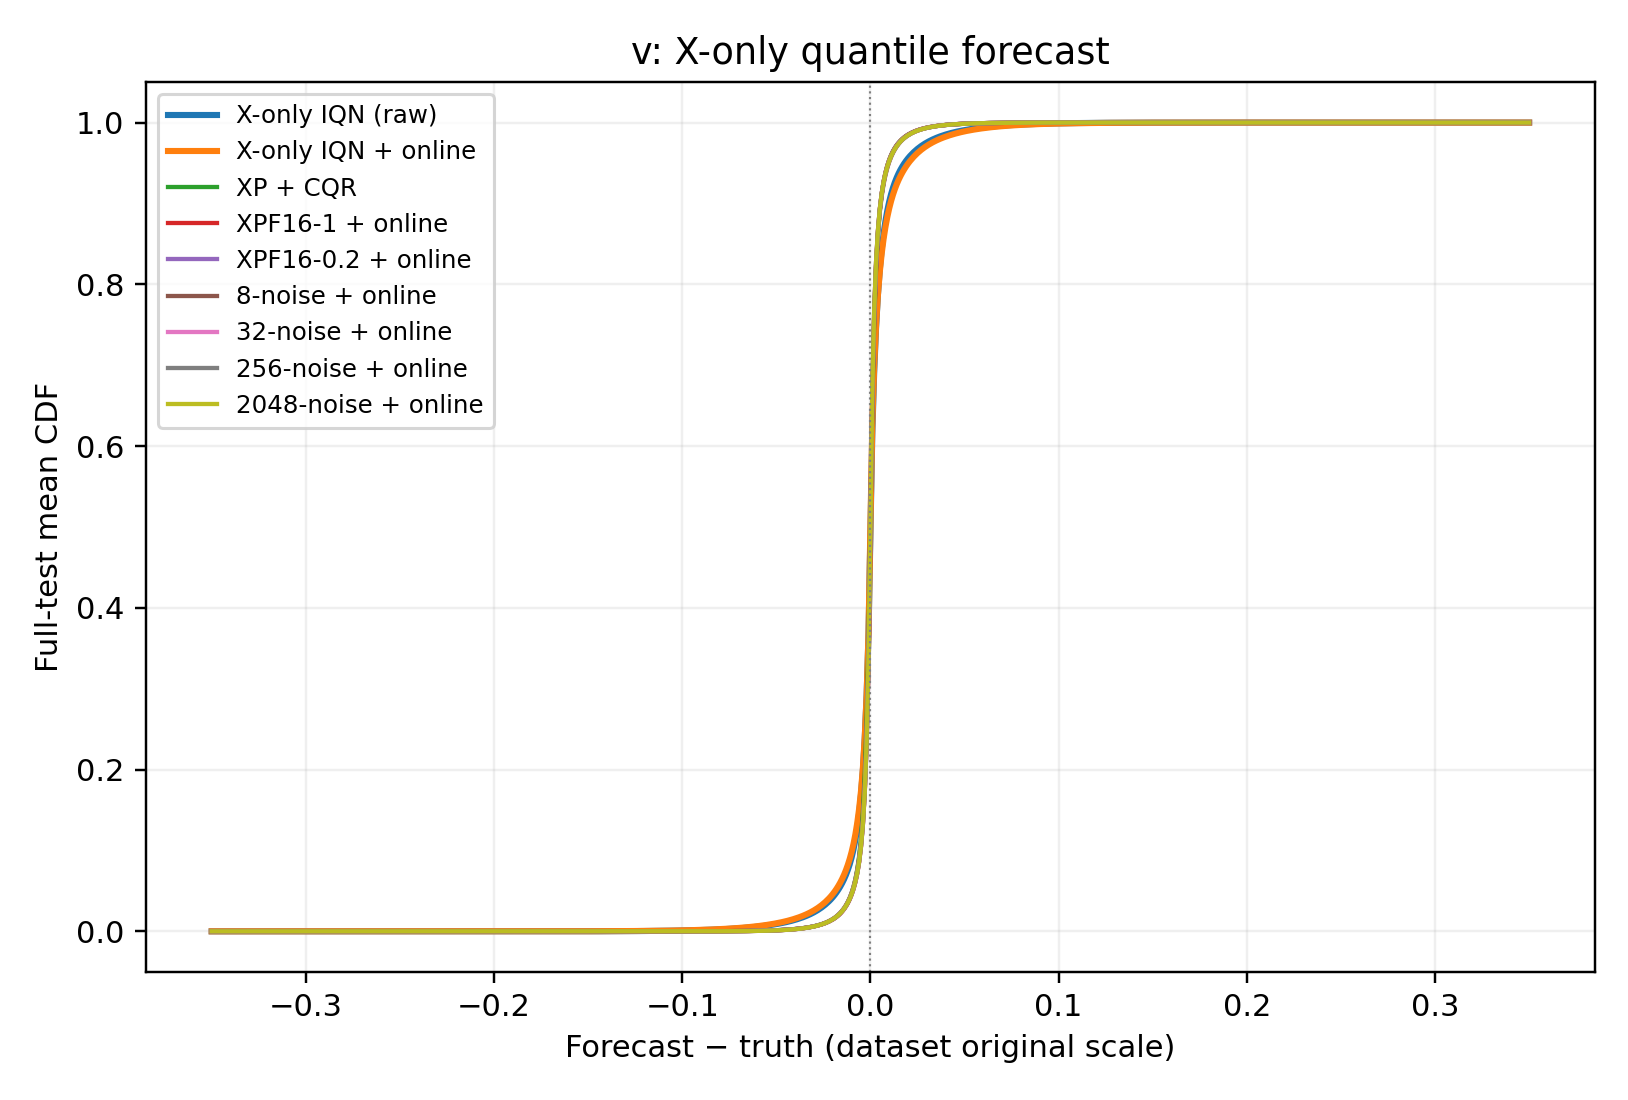

Source data for this figure (header and first rows):
x, xp02_cqr, xpf16_1, xpf16_02, noise8, noise32, noise256, noise2048, xonly_iqn_raw, xonly_iqn_online
-0.35, 0.0, 0.0, 0.0, 0.0, 0.0, 0.0, 0.0, 0.0, 0.0
-0.349, 0.0, 0.0, 0.0, 0.0, 0.0, 0.0, 0.0, 0.0, 0.0
-0.348, 0.0, 0.0, 0.0, 0.0, 0.0, 0.0, 0.0, 0.0, 0.0
-0.347, 0.0, 0.0, 0.0, 0.0, 0.0, 0.0, 0.0, 0.0, 0.0
-0.346, 0.0, 0.0, 0.0, 0.0, 0.0, 0.0, 0.0, 0.0, 0.0
-0.345, 0.0, 0.0, 0.0, 0.0, 0.0, 0.0, 0.0, 0.0, 0.0
-0.344, 0.0, 0.0, 0.0, 0.0, 0.0, 0.0, 0.0, 0.0, 0.0
-0.343, 0.0, 0.0, 0.0, 0.0, 0.0, 0.0, 0.0, 0.0, 0.0
-0.342, 0.0, 0.0, 0.0, 0.0, 0.0, 0.0, 0.0, 0.0, 0.0
-0.341, 0.0, 0.0, 0.0, 0.0, 0.0, 0.0, 0.0, 0.0, 0.0
-0.34, 0.0, 0.0, 0.0, 0.0, 0.0, 0.0, 0.0, 0.0, 0.0
-0.339, 0.0, 0.0, 0.0, 0.0, 0.0, 0.0, 0.0, 0.0, 0.0
-0.338, 0.0, 0.0, 0.0, 0.0, 0.0, 0.0, 0.0, 0.0, 0.0
-0.337, 0.0, 0.0, 0.0, 0.0, 0.0, 0.0, 0.0, 0.0, 0.0
-0.336, 0.0, 0.0, 0.0, 0.0, 0.0, 0.0, 0.0, 0.0, 0.0
-0.335, 0.0, 0.0, 0.0, 0.0, 0.0, 0.0, 0.0, 0.0, 1.013580428386378e-10
-0.334, 0.0, 0.0, 0.0, 0.0, 0.0, 0.0, 0.0, 0.0, 1.1154764348729464e-10
-0.333, 0.0, 0.0, 0.0, 0.0, 0.0, 0.0, 0.0, 0.0, 1.217372441359508e-10
-0.332, 0.0, 0.0, 0.0, 0.0, 0.0, 0.0, 0.0, 0.0, 1.3192684478460766e-10
-0.331, 0.0, 0.0, 0.0, 0.0, 0.0, 0.0, 0.0, 0.0, 1.421164454332645e-10
-0.33, 0.0, 0.0, 0.0, 0.0, 0.0, 0.0, 0.0, 0.0, 2.592360955348893e-10
-0.329, 0.0, 0.0, 0.0, 0.0, 0.0, 0.0, 0.0, 0.0, 2.795597209175405e-10
-0.328, 0.0, 0.0, 0.0, 0.0, 0.0, 0.0, 0.0, 0.0, 2.998833463001917e-10
-0.327, 0.0, 0.0, 0.0, 0.0, 0.0, 0.0, 0.0, 0.0, 3.202069716828416e-10
-0.326, 0.0, 0.0, 0.0, 0.0, 0.0, 0.0, 0.0, 0.0, 3.405305970654928e-10
-0.325, 0.0, 0.0, 0.0, 0.0, 0.0, 0.0, 0.0, 0.0, 3.6243250104325144e-10
-0.324, 0.0, 0.0, 0.0, 0.0, 0.0, 0.0, 0.0, 0.0, 3.8613063721007246e-10
-0.323, 0.0, 0.0, 0.0, 0.0, 0.0, 0.0, 0.0, 0.0, 4.098287733768948e-10
-0.322, 0.0, 0.0, 0.0, 0.0, 0.0, 0.0, 0.0, 0.0, 4.335269095437158e-10
-0.321, 0.0, 0.0, 0.0, 0.0, 0.0, 0.0, 0.0, 0.0, 4.572250457105368e-10
-0.32, 0.0, 0.0, 0.0, 0.0, 0.0, 0.0, 0.0, 0.0, 4.840312535428271e-10
-0.319, 0.0, 0.0, 0.0, 0.0, 0.0, 0.0, 0.0, 0.0, 6.117302098937408e-10
-0.318, 0.0, 0.0, 0.0, 0.0, 0.0, 0.0, 0.0, 0.0, 6.587268814106665e-10
-0.317, 0.0, 0.0, 0.0, 0.0, 0.0, 0.0, 0.0, 0.0, 8.690711787168115e-10
-0.316, 0.0, 0.0, 0.0, 0.0, 0.0, 0.0, 0.0, 0.0, 1.1438212362041046e-09
-0.315, 0.0, 0.0, 0.0, 0.0, 0.0, 0.0, 0.0, 0.0, 1.231398022995132e-09
-0.314, 0.0, 0.0, 0.0, 0.0, 0.0, 0.0, 0.0, 0.0, 1.3189748097861705e-09
-0.313, 0.0, 0.0, 0.0, 0.0, 0.0, 0.0, 0.0, 0.0, 1.5078288798146343e-09
-0.312, 0.0, 0.0, 0.0, 0.0, 0.0, 0.0, 0.0, 0.0, 1.6329447663778542e-09
-0.311, 0.0, 0.0, 0.0, 0.0, 0.0, 0.0, 0.0, 0.0, 1.757127243675702e-09
-0.31, 0.0, 0.0, 0.0, 0.0, 0.0, 0.0, 0.0, 0.0, 1.8955185221446524e-09
-0.309, 0.0, 0.0, 0.0, 0.0, 0.0, 0.0, 0.0, 0.0, 2.147237364633174e-09
-0.308, 0.0, 0.0, 0.0, 0.0, 0.0, 0.0, 0.0, 0.0, 2.4523019540018114e-09
-0.307, 0.0, 0.0, 0.0, 0.0, 0.0, 0.0, 0.0, 0.0, 2.7025857157821654e-09
-0.306, 0.0, 0.0, 0.0, 0.0, 0.0, 0.0, 0.0, 0.0, 3.0197643488636144e-09
-0.305, 0.0, 0.0, 0.0, 0.0, 0.0, 0.0, 0.0, 0.0, 3.1855917045259353e-09
-0.304, 0.0, 0.0, 0.0, 0.0, 0.0, 0.0, 0.0, 0.0, 3.331134192962719e-09
-0.303, 0.0, 0.0, 0.0, 0.0, 0.0, 0.0, 0.0, 0.0, 3.5787543123362507e-09
-0.302, 0.0, 0.0, 0.0, 0.0, 0.0, 0.0, 0.0, 0.0, 3.731717874091944e-09
-0.301, 0.0, 0.0, 0.0, 0.0, 0.0, 0.0, 0.0, 0.0, 4.036883599261497e-09
-0.3, 0.0, 0.0, 0.0, 0.0, 0.0, 0.0, 0.0, 0.0, 4.458892613236218e-09
-0.299, 0.0, 0.0, 0.0, 0.0, 0.0, 0.0, 0.0, 0.0, 4.922138218093424e-09
-0.298, 0.0, 0.0, 0.0, 0.0, 0.0, 0.0, 0.0, 0.0, 5.236710927744451e-09
-0.297, 0.0, 0.0, 0.0, 0.0, 0.0, 0.0, 0.0, 0.0, 5.528777438232417e-09
-0.296, 0.0, 0.0, 0.0, 0.0, 0.0, 0.0, 0.0, 0.0, 6.146311024925801e-09
-0.295, 0.0, 0.0, 0.0, 0.0, 0.0, 0.0, 0.0, 0.0, 6.450678073672463e-09
-0.294, 0.0, 0.0, 0.0, 0.0, 0.0, 0.0, 0.0, 0.0, 6.698124352718039e-09
-0.293, 0.0, 0.0, 0.0, 0.0, 0.0, 0.0, 0.0, 0.0, 7.165513928542356e-09
-0.292, 0.0, 0.0, 0.0, 0.0, 0.0, 0.0, 0.0, 0.0, 7.506049588138224e-09
-0.291, 0.0, 0.0, 0.0, 0.0, 0.0, 0.0, 0.0, 0.0, 7.964864631800994e-09
... 641 more rows
